Dataset: split_dataset (GitHub, naitripanchal/Rice_Crop_Disease_Detection_using_Hybrid_CNN-VIT_Aproach). Classes: brown spot fungal disease, damaged by pests, downy mildew fungal disease, hispa pest damage, leaf streak bacterial disease, leaf blight bacterial disease, tungro viral disease.

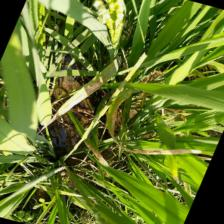
Label: leaf streak bacterial disease

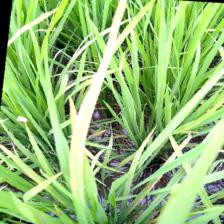
Label: leaf blight bacterial disease

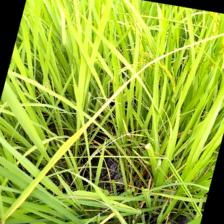
Label: tungro viral disease

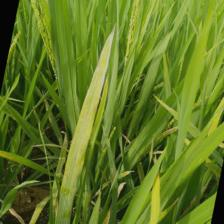
Label: brown spot fungal disease

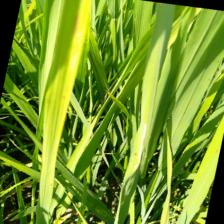
Label: downy mildew fungal disease

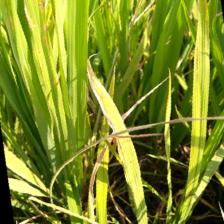
Label: leaf blight bacterial disease
